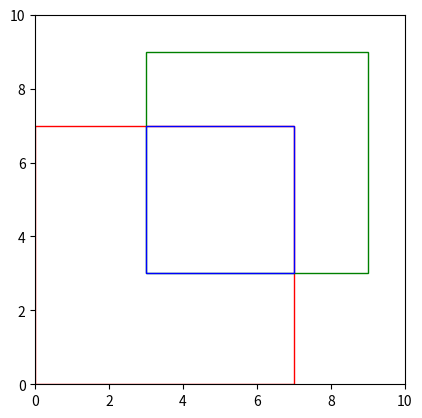

Here is the Python script that generated this plot:
import matplotlib.pyplot as plt
import matplotlib.patches as patches

def calculate_iou(box1, box2) :
    # calculate 겹치는 영역 계산을 해줍니다
    xmin_inter = max(box1[0], box2[0])
    ymin_inter = max(box1[1], box2[1])
    xmax_inter = min(box1[2], box2[2])
    ymax_inter = min(box1[3], box2[3])
    inter_area = max(0, xmax_inter - xmin_inter) * max(0, ymax_inter - ymin_inter)
    area_box1 = (box1[2] - box1[0]) * (box1[3] - box1[1])
    area_box2 = (box2[2] - box2[0]) * (box2[3] - box2[1])
    union_area = area_box1 + area_box2 - inter_area
    iou = inter_area / union_area
    return iou

def plot_boxes(box1, box2) :
    fig, ax = plt.subplots()
    # box1 시각화
    box1_rect = patches.Rectangle((box1[0], box1[1]), 
                                  box1[2] - box1[0], box1[3] - box1[1],
                                   linewidth=1, edgecolor='r', facecolor='none')
    ax.add_patch(box1_rect)
    # box2 시각화
    box2_rect = patches.Rectangle((box2[0], box2[1]), 
                                  box2[2] - box2[0], box2[3] - box2[1],
                                   linewidth=1, edgecolor='g', facecolor='none')
    ax.add_patch(box2_rect)

    # 겹치는 영역 시각화
    xmin_inter = max(box1[0], box2[0])
    ymin_inter = max(box1[1], box2[1])
    xmax_inter = min(box1[2], box2[2])
    ymax_inter = min(box1[3], box2[3])

    if xmax_inter > xmin_inter and ymax_inter > ymin_inter :
        inter_rect = patches.Rectangle((xmin_inter, ymin_inter), 
                                       xmax_inter - xmin_inter, ymax_inter - ymin_inter,
                                       linewidth=1, edgecolor='b', facecolor='none')
        ax.add_patch(inter_rect)
    
    ax.set_xlim(0, 10)
    ax.set_ylim(0, 10)
    plt.gca().set_aspect('equal', adjustable='box')
    plt.show()

# 예제 박스 좌표
box1 = [0,0,7,7]
box2 = [3,3,9,9]
plot_boxes(box1, box2)

# IoU 계산
iou_value = calculate_iou(box1, box2)
print(f"IoU : {iou_value}")